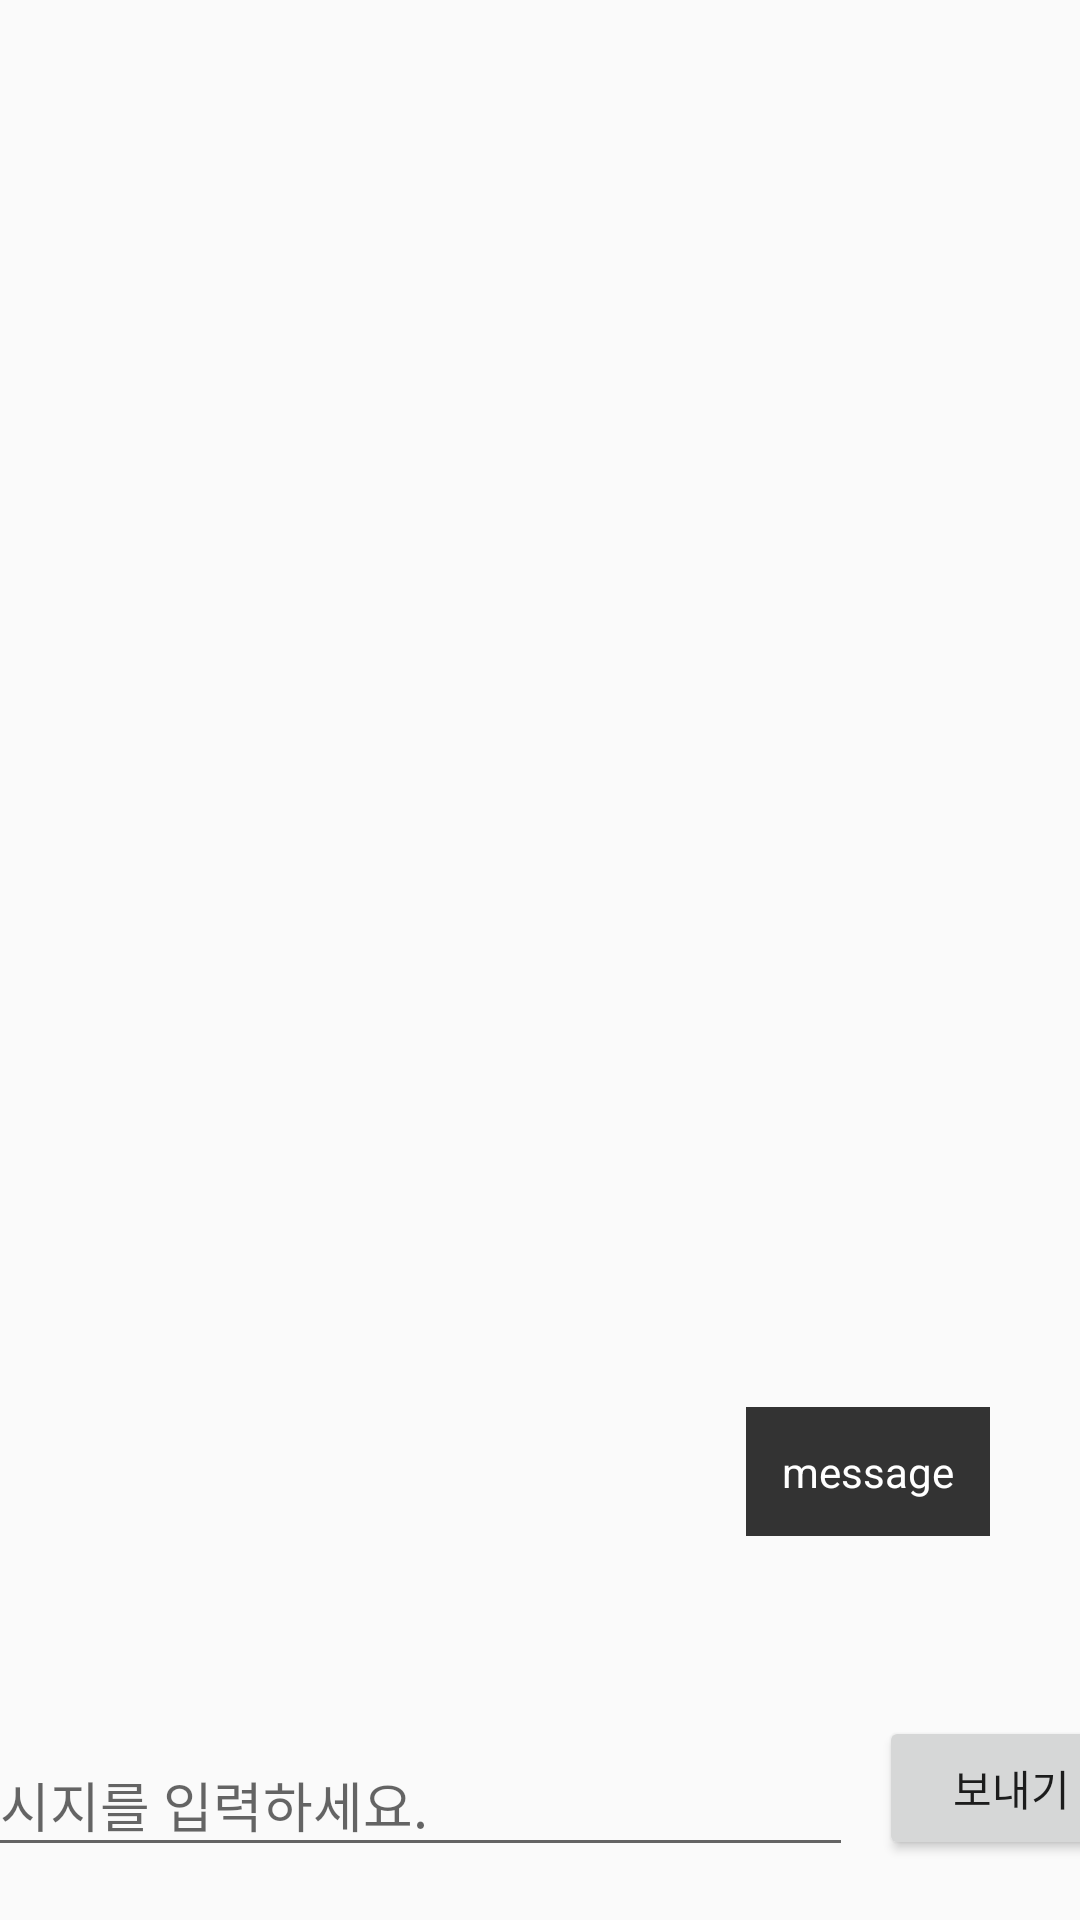

Here is an Android app screen rendered from its layout file. Give the layout XML and the strings, colors and styles it references.
<!-- AndroidManifest.xml: application theme AppTheme -->
<!-- res/layout/activity_chat.xml -->
<?xml version="1.0" encoding="utf-8"?>
<androidx.constraintlayout.widget.ConstraintLayout xmlns:android="http://schemas.android.com/apk/res/android"
    xmlns:app="http://schemas.android.com/apk/res-auto"
    xmlns:tools="http://schemas.android.com/tools"
    android:layout_width="match_parent"
    android:layout_height="match_parent"
    tools:context=".chat">

    <com.google.android.material.textfield.TextInputLayout
        android:id="@+id/textInputLayout"
        android:layout_width="305dp"
        android:layout_height="70dp"
        app:layout_constraintBottom_toBottomOf="parent"
        app:layout_constraintEnd_toStartOf="@+id/button2"
        app:layout_constraintStart_toStartOf="parent">

        <com.google.android.material.textfield.TextInputEditText
            android:layout_width="match_parent"
            android:layout_height="wrap_content"
            android:hint="메시지를 입력하세요." />
    </com.google.android.material.textfield.TextInputLayout>

    <Button
        android:id="@+id/button2"
        android:layout_width="wrap_content"
        android:layout_height="wrap_content"
        android:layout_marginStart="9dp"
        android:layout_marginLeft="9dp"
        android:layout_marginBottom="20dp"
        android:layout_weight="1"
        android:text="보내기"
        app:layout_constraintBottom_toBottomOf="parent"
        app:layout_constraintEnd_toEndOf="parent"
        app:layout_constraintStart_toEndOf="@+id/textInputLayout" />

    <TextView
        android:id="@+id/textView16"
        android:layout_width="wrap_content"
        android:layout_height="wrap_content"
        android:layout_marginEnd="30dp"
        android:layout_marginRight="30dp"
        android:layout_marginBottom="60dp"
        android:background="#333333"
        android:maxWidth="250dp"
        android:padding="12dp"
        android:text="message"
        android:textColor="#ffffff"
        app:layout_constraintBottom_toTopOf="@+id/button2"
        app:layout_constraintEnd_toEndOf="parent" />
</androidx.constraintlayout.widget.ConstraintLayout>
<!-- resources referenced by this layout -->
<resources>
  <style name="AppTheme" parent="Theme.AppCompat.Light.NoActionBar">
          
          <item name="colorPrimary">#FFA6A6</item>
          <item name="colorPrimaryDark">#DC6F61</item>
          <item name="colorAccent">@color/colorAccent</item>
      </style>
  <color name="colorAccent">#03DAC5</color>
</resources>
